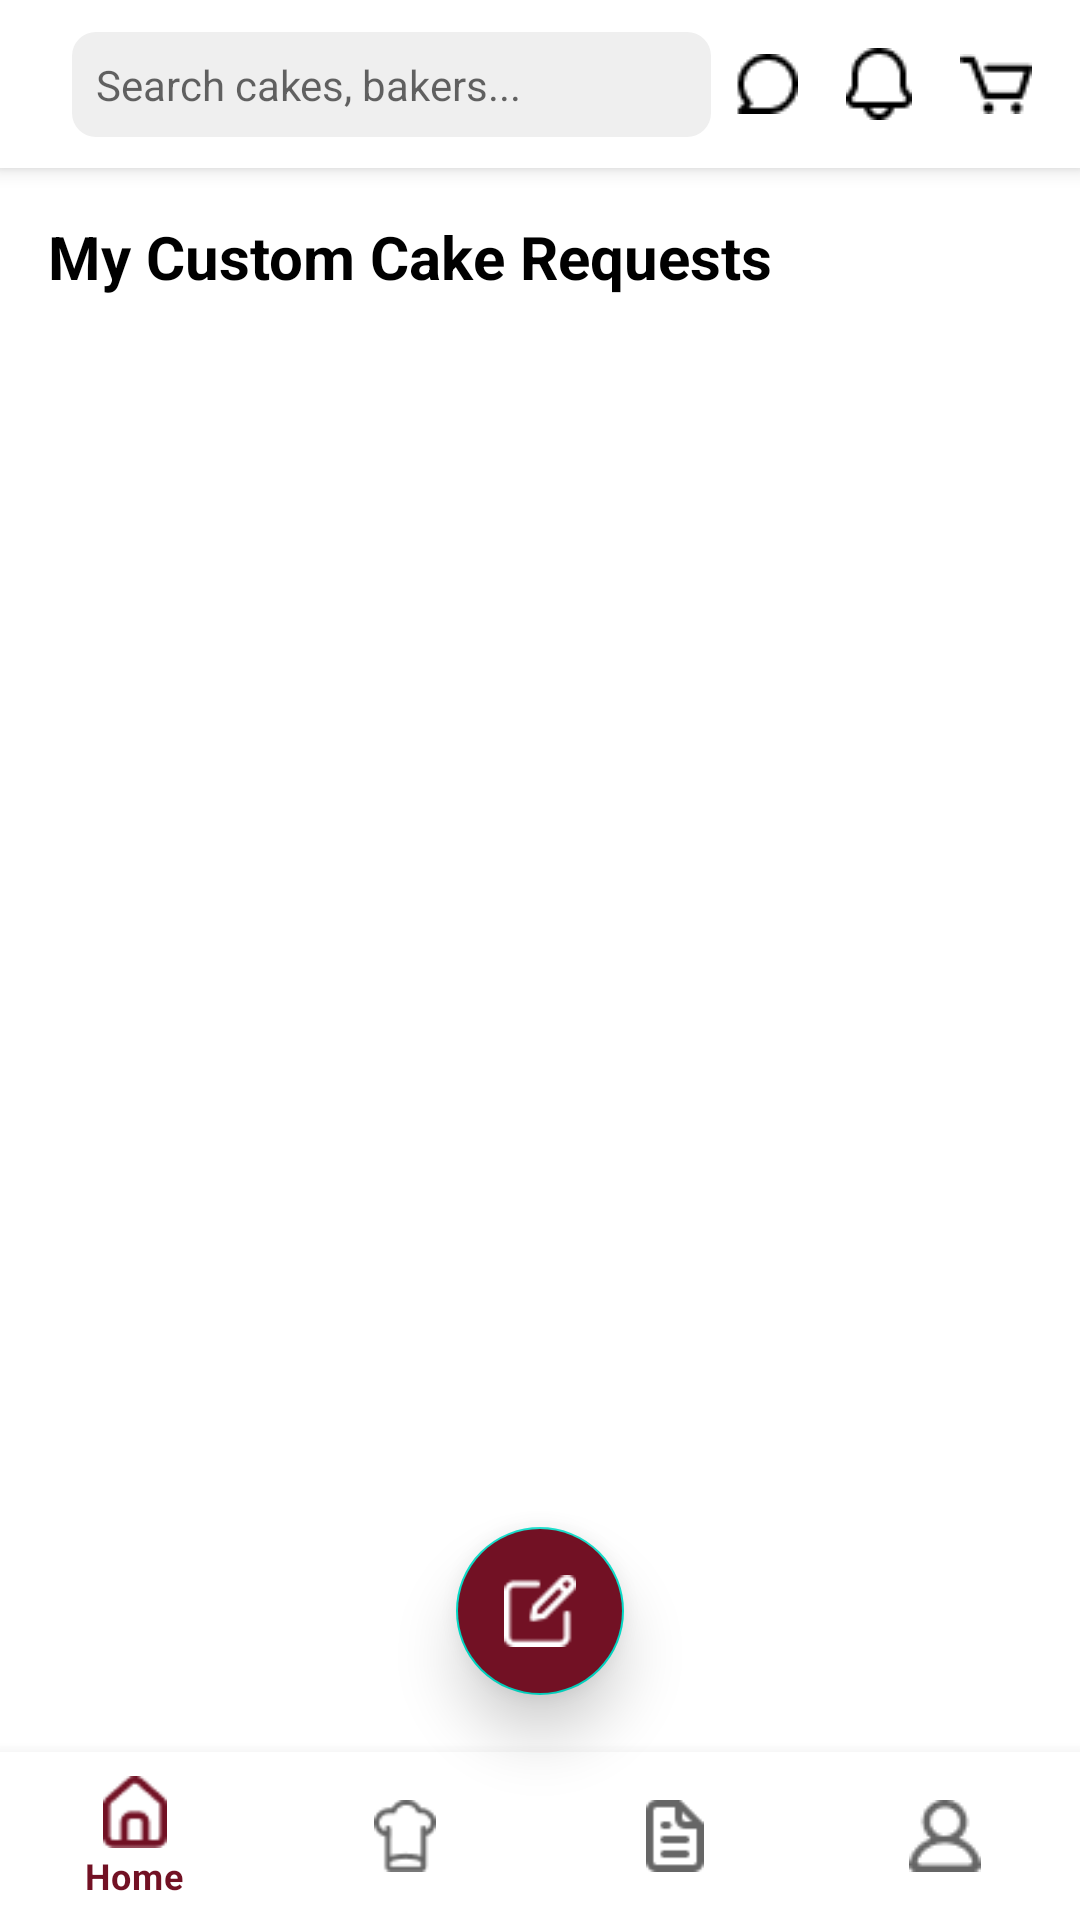

The Android layout XML behind this screen, and the referenced resources:
<!-- AndroidManifest.xml: application theme Theme.BakeLink -->
<!-- res/layout/activity_ccake_requests.xml -->
<?xml version="1.0" encoding="utf-8"?>
<androidx.coordinatorlayout.widget.CoordinatorLayout xmlns:android="http://schemas.android.com/apk/res/android"
    xmlns:app="http://schemas.android.com/apk/res-auto"
    xmlns:tools="http://schemas.android.com/tools"
    android:id="@+id/main"
    android:layout_width="match_parent"
    android:layout_height="match_parent"
    tools:context=".customers.C_CakeRequestsActivity">

    <com.google.android.material.appbar.AppBarLayout
        android:layout_width="match_parent"
        android:layout_height="wrap_content"
        android:theme="@style/ThemeOverlay.MaterialComponents.ActionBar">

        
        <androidx.appcompat.widget.Toolbar
            android:id="@+id/top_toolbar"
            android:layout_width="match_parent"
            android:layout_height="wrap_content"
            android:background="@android:color/white"
            app:popupTheme="@style/ThemeOverlay.AppCompat.Light">

            <androidx.constraintlayout.widget.ConstraintLayout
                android:layout_width="match_parent"
                android:layout_height="wrap_content"
                android:padding="8dp">

                
                <EditText
                    android:id="@+id/search_field"
                    android:layout_width="0dp"
                    android:layout_height="wrap_content"
                    android:hint="Search cakes, bakers..."
                    android:background="@drawable/rounded_search_background"
                    android:textSize="14sp"
                    android:textColor="@android:color/black"
                    android:drawableStart="@drawable/ic_search"
                    android:drawablePadding="4dp"
                    android:padding="8dp"
                    app:layout_constraintStart_toStartOf="parent"
                    app:layout_constraintEnd_toStartOf="@+id/chat_icon"
                    app:layout_constraintTop_toTopOf="parent"
                    app:layout_constraintBottom_toBottomOf="parent"
                    app:layout_constraintHorizontal_bias="0" />

                
                <ImageButton
                    android:id="@+id/chat_icon"
                    android:layout_width="wrap_content"
                    android:layout_height="wrap_content"
                    android:src="@drawable/ic_chat"
                    android:contentDescription="Chat"
                    android:background="?attr/selectableItemBackgroundBorderless"
                    app:layout_constraintEnd_toStartOf="@+id/bell_icon"
                    app:layout_constraintTop_toTopOf="parent"
                    app:layout_constraintBottom_toBottomOf="parent"
                    app:layout_constraintHorizontal_bias="1"
                    android:padding="8dp" />

                
                <ImageButton
                    android:id="@+id/bell_icon"
                    android:layout_width="wrap_content"
                    android:layout_height="wrap_content"
                    android:src="@drawable/ic_notifications"
                    android:contentDescription="Notifications"
                    android:background="?attr/selectableItemBackgroundBorderless"
                    app:layout_constraintEnd_toStartOf="@+id/cart_icon"
                    app:layout_constraintTop_toTopOf="parent"
                    app:layout_constraintBottom_toBottomOf="parent"
                    app:layout_constraintHorizontal_bias="1"
                    android:padding="8dp" />

                
                <ImageButton
                    android:id="@+id/cart_icon"
                    android:layout_width="wrap_content"
                    android:layout_height="wrap_content"
                    android:src="@drawable/ic_cart"
                    android:contentDescription="Cart"
                    android:background="?attr/selectableItemBackgroundBorderless"
                    app:layout_constraintEnd_toEndOf="parent"
                    app:layout_constraintTop_toTopOf="parent"
                    app:layout_constraintBottom_toBottomOf="parent"
                    android:padding="8dp" />

            </androidx.constraintlayout.widget.ConstraintLayout>
        </androidx.appcompat.widget.Toolbar>
    </com.google.android.material.appbar.AppBarLayout>

    <androidx.core.widget.NestedScrollView
        android:layout_width="match_parent"
        android:layout_height="match_parent"
        android:fillViewport="true"
        android:paddingBottom="120dp">

        <LinearLayout
            android:layout_width="match_parent"
            android:layout_height="match_parent"
            android:orientation="vertical"
            android:paddingRight="16dp"
            android:paddingLeft="16dp"
            android:paddingBottom="16dp"
            android:layout_marginTop="?attr/actionBarSize">

            <TextView
                android:id="@+id/titleForRequests"
                android:layout_width="match_parent"
                android:layout_height="wrap_content"
                android:layout_marginTop="16dp"
                android:layout_marginBottom="16dp"
                android:text="My Custom Cake Requests"
                android:textColor="@color/black"
                android:textSize="20sp"
                android:textStyle="bold" />


            <androidx.recyclerview.widget.RecyclerView
                android:id="@+id/requestsrecyclerview"
                android:layout_width="match_parent"
                android:layout_height="wrap_content"/>

        </LinearLayout>


    </androidx.core.widget.NestedScrollView>
    
    <com.google.android.material.floatingactionbutton.FloatingActionButton
        android:id="@+id/fab_request_quote"
        android:layout_width="wrap_content"
        android:layout_height="wrap_content"
        android:layout_gravity="bottom|center"
        android:layout_marginBottom="75dp"
        android:backgroundTint="@color/colorPrimary"
        android:src="@drawable/ic_quote"
        app:fabSize="normal"
        app:tint="@android:color/white"
        app:elevation="12dp"/>


    <com.google.android.material.bottomnavigation.BottomNavigationView
        android:id="@+id/bottom_navigation"
        android:layout_width="match_parent"
        android:layout_height="wrap_content"
        android:layout_gravity="bottom"
        app:menu="@menu/bottom_navigation_menu" />

</androidx.coordinatorlayout.widget.CoordinatorLayout>
<!-- resources referenced by this layout -->
<resources>
  <color name="black">#FF000000</color>
  <color name="colorPrimary">#721124</color>
  <!-- drawable ic_cart: png bitmap (drawable, 400 bytes) -->
  <!-- drawable ic_chat: png bitmap (drawable, 355 bytes) -->
  <!-- drawable ic_notifications: png bitmap (drawable, 363 bytes) -->
  <!-- drawable ic_quote: png bitmap (drawable, 432 bytes) -->
  <!-- drawable rounded_search_background (drawable) -->
  <?xml version="1.0" encoding="utf-8"?>
  <shape xmlns:android="http://schemas.android.com/apk/res/android"
      android:shape="rectangle">
      <corners android:radius="8dp"/> 
      <solid android:color="@color/searchBackground"/> 
  </shape>
  <style name="Theme.BakeLink" parent="Theme.MaterialComponents.DayNight.NoActionBar">
  
      
      <item name="windowActionBar">false</item>
      <item name="windowNoTitle">true</item>
  
      
      <item name="colorPrimary">@color/colorPrimary</item>
      <item name="colorOnPrimary">@android:color/white</item>
      <item name="colorAccent">@color/colorAccent</item>
  
      
      <item name="android:statusBarColor">@color/colorPrimary</item>
  
      
      <item name="colorPrimarySurface">@color/colorPrimary</item>
  </style>
  <color name="searchBackground">#EFEFEF</color>
  <color name="colorAccent">#88A84F</color>
</resources>
